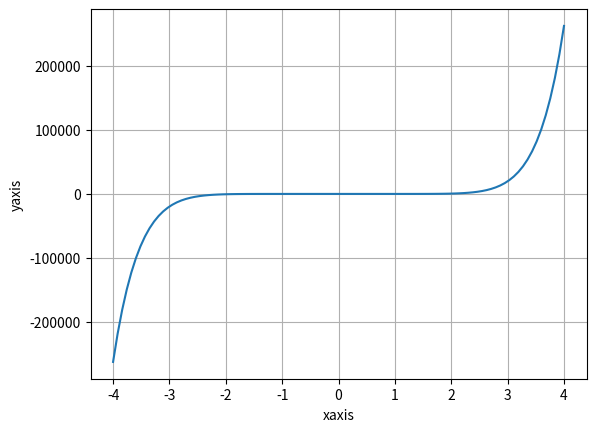

Recreate this plot in Python.
## here is the second file that I want to add to the git repo
# this is purely just for fun
import numpy as np 
import matplotlib.pyplot as plt 
x = np.linspace(-4,4,100)
y = x**9
plt.plot(x,y)
plt.xlabel("xaxis")
plt.ylabel("yaxis")
plt.grid()
plt.show()

